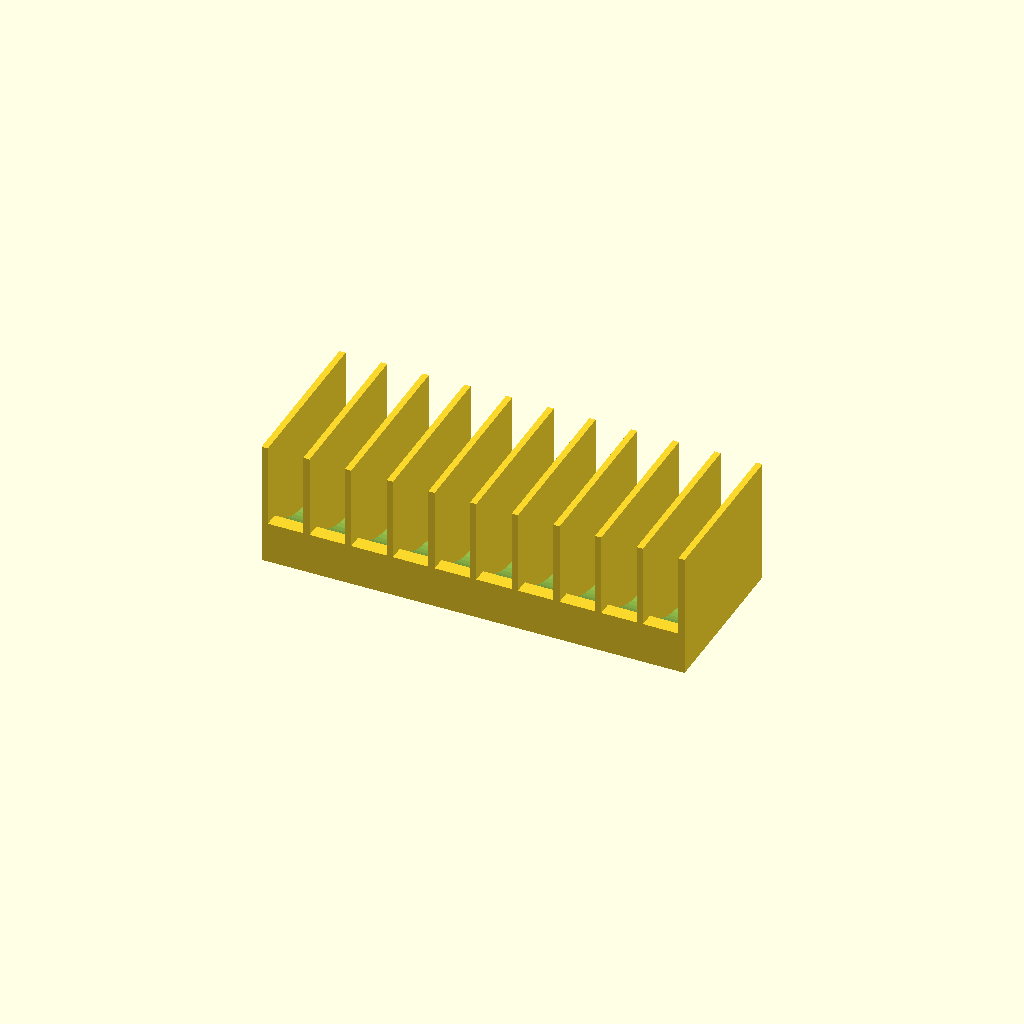
Cell 1 — every parameter at its default value.
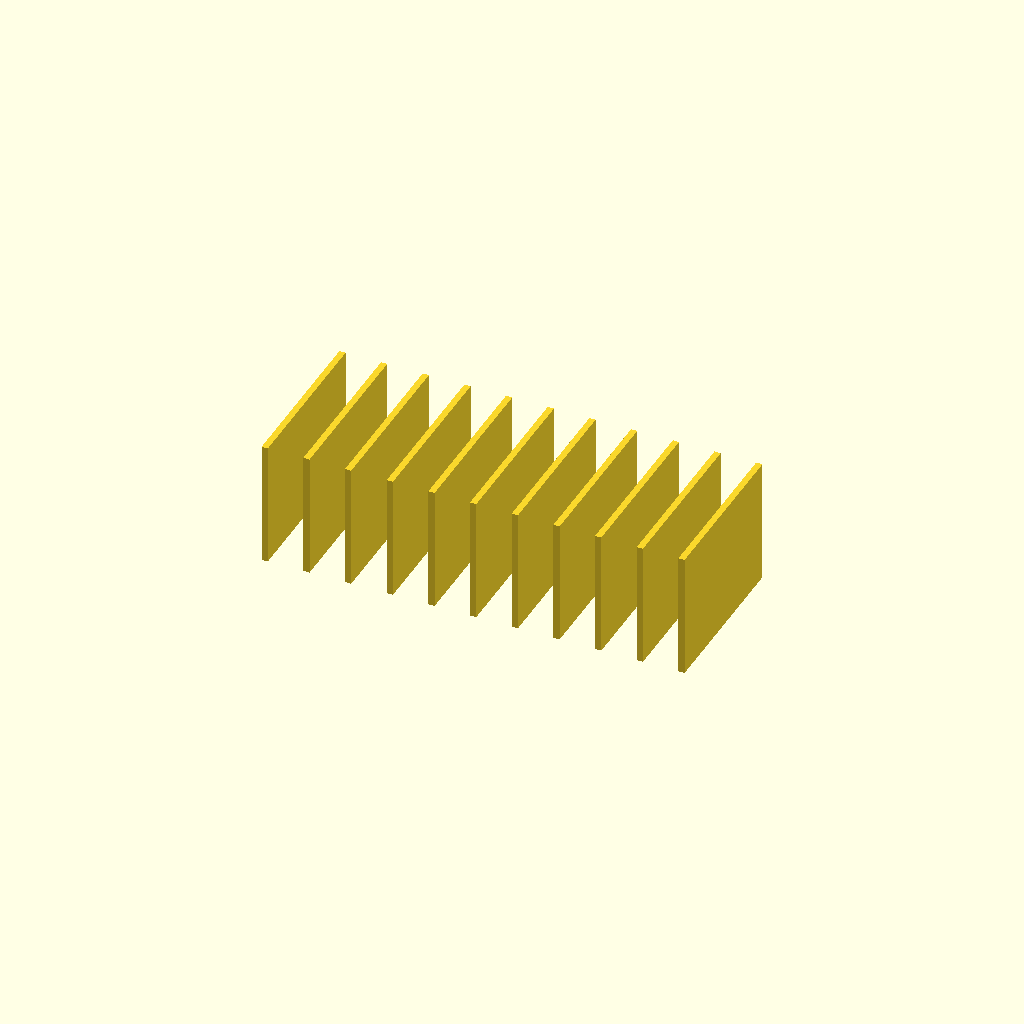
Cell 2 — cradle_r set to 92, the other parameters unchanged.
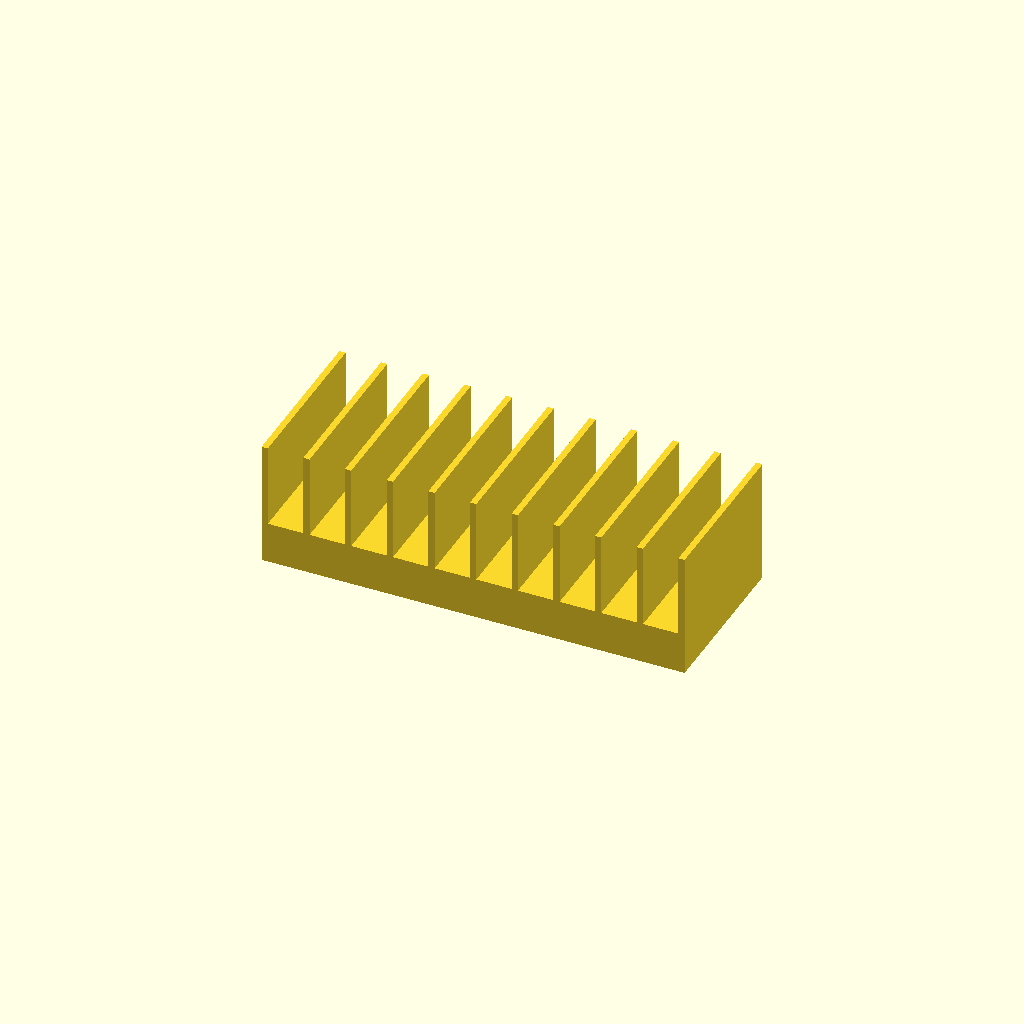
Cell 3: the same model with cradle_axis_z = 104.
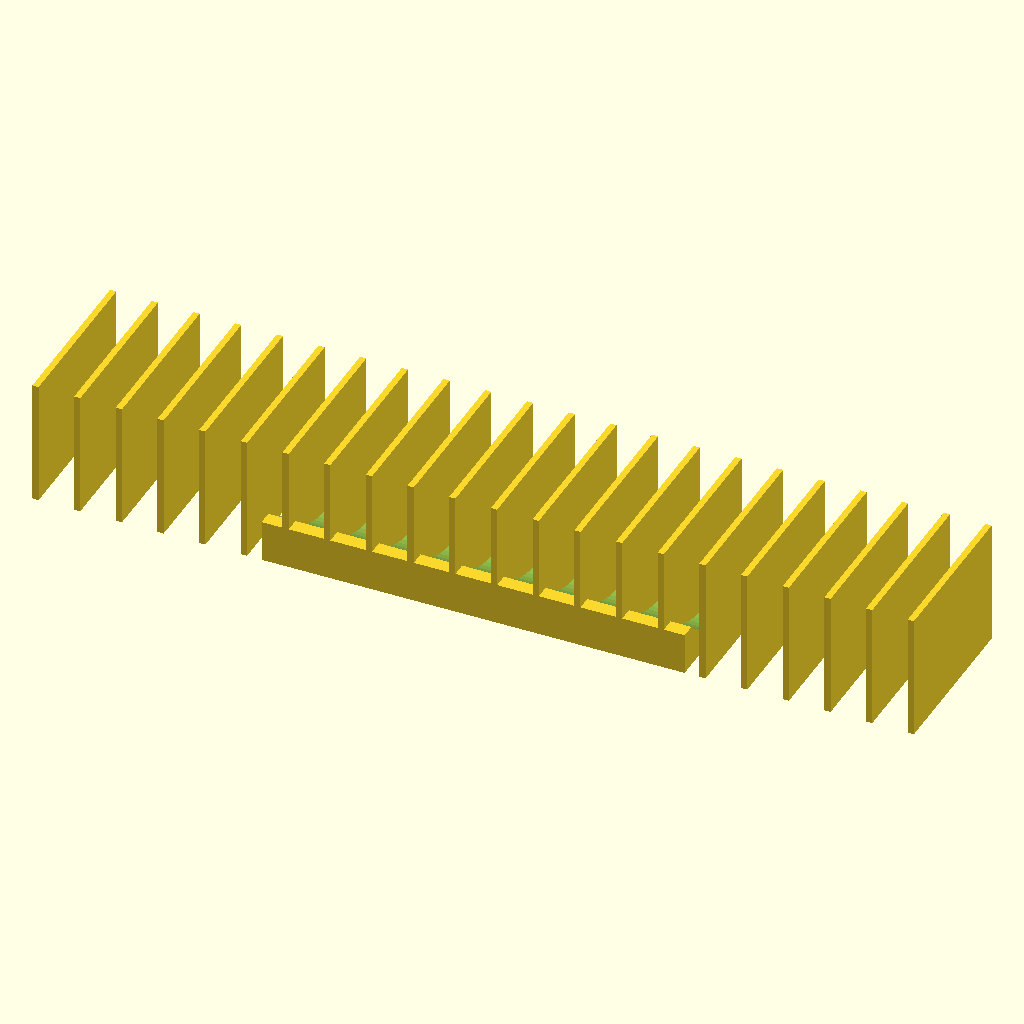
Cell 4: the same model with n_fins = 22.
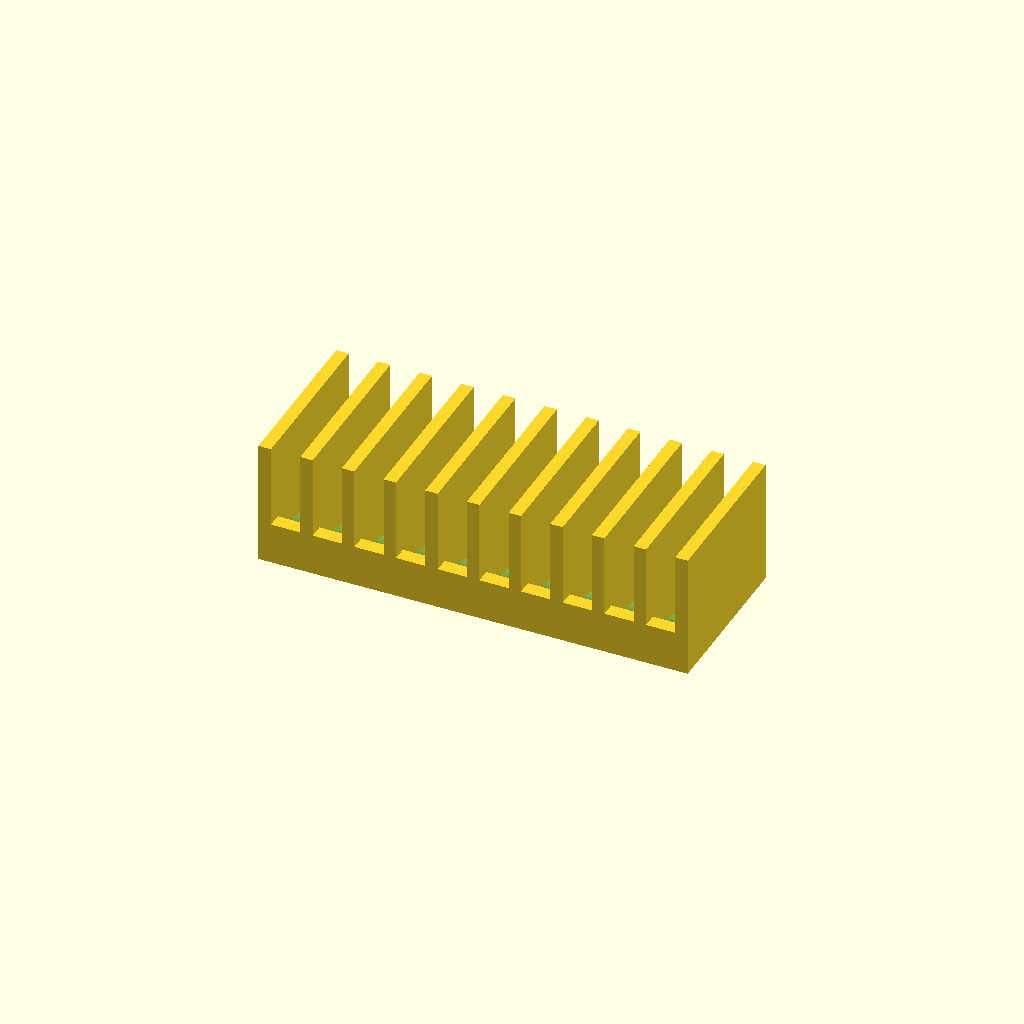
Cell 5: fin_t = 6 (everything else at default).
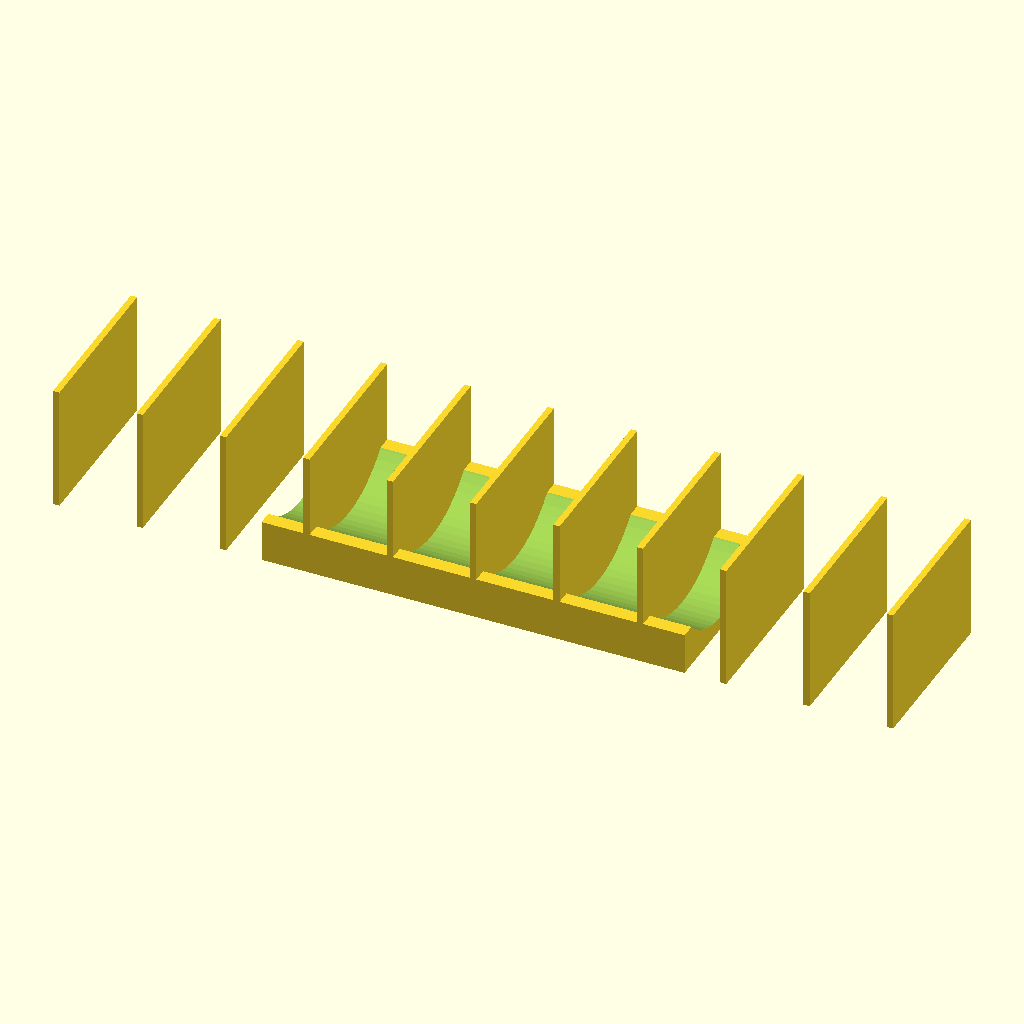
Cell 6: fin_pitch = 40 (everything else at default).
All cells are drawn from one camera (rotation 55°, 0°, 25°, orthographic, colour scheme Cornfield), so only the parameter changes between them.
The OpenSCAD source (bench/heldout/variants/petri_dish_rack_upright__cradle_fn64.scad):
// KNOWN-RIGHT ALTERNATIVE (must pass): a correct rack with a coarser cradle cylinder ($fn = 64)
// Rack for ten 90 mm Petri dishes standing on edge
// Category: benchware. A base with a curved cradle (a 46 mm radius channel along the rack) in which
// the dish rims rest, and eleven solid divider plates that keep the dishes upright, 17 mm apart.
// Print: PLA or PETG, as used (base on the bed), 0.2 mm layers; the rack is 203 mm long, so check
// it fits your bed diagonally if needed.
// SPDX-License-Identifier: CERN-OHL-P-2.0

/* [Rack] */
base = [203, 80, 20];     // X, Y, Z [mm]
cradle_r = 46;            // 90 mm dish + 2 mm clearance
cradle_axis_z = 52;       // cradle bottom at z = 52 - 46 = 6
n_fins = 11;
fin_t = 3;                // divider thickness (X)
fin_pitch = 20;           // centre-to-centre; slots are 20 - 3 = 17 mm wide
fin_h = 60;               // dividers rise from z = 0 to 60

/* [Hidden] */
eps = 0.01;

union() {
    difference() {
        translate([-base.x / 2, -base.y / 2, 0]) cube(base);
        translate([-base.x / 2 - 1, 0, cradle_axis_z]) rotate([0, 90, 0])
            cylinder(r = cradle_r, h = base.x + 2, $fn = 64);
    }
    for (i = [0 : n_fins - 1])
        translate([(i - (n_fins - 1) / 2) * fin_pitch - fin_t / 2, -base.y / 2, 0]) cube([fin_t, base.y, fin_h]);
}
Parameter table extracted from the source (name, type, default, range or options):
base: vector, default [203, 80, 20]
cradle_r: number, default 46
cradle_axis_z: number, default 52
n_fins: number, default 11
fin_t: number, default 3
fin_pitch: number, default 20
fin_h: number, default 60
